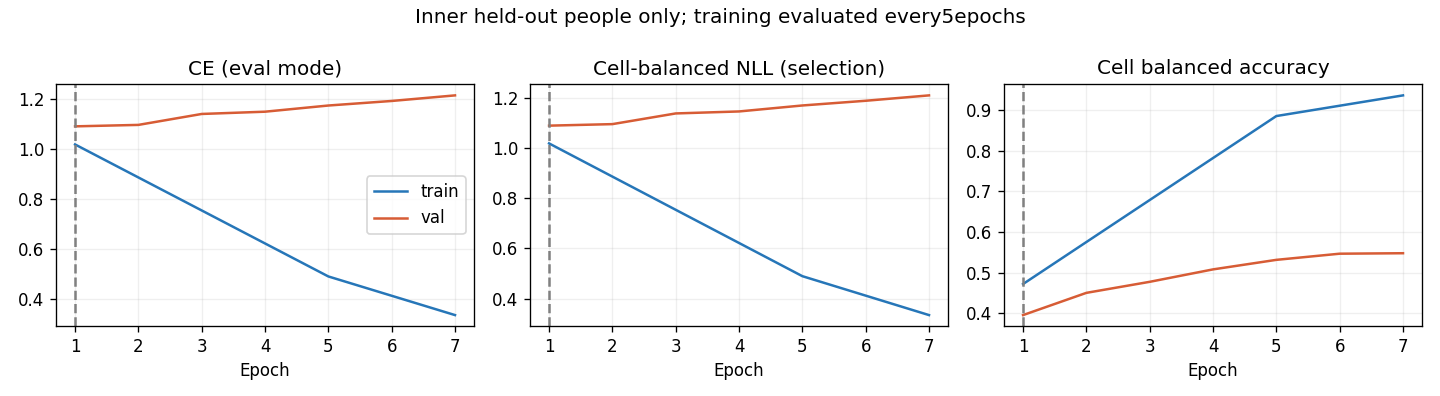

Values plotted in this chart, from the file beside it:
epoch, optimization_ce, train_ce, train_cell_nll, train_cell_ba, val_ce, val_cell_nll, val_cell_ba, raw_val_ce, raw_val_cell_nll, raw_val_cell_ba
1, 1.131, 1.018, 1.018, 0.4718, 1.09, 1.089, 0.3952, 1.09, 1.089, 0.3952
2, 1.001, , , , 1.096, 1.095, 0.45, 1.096, 1.095, 0.45
3, 0.9046, , , , 1.14, 1.137, 0.4772, 1.14, 1.137, 0.4772
4, 0.7652, , , , 1.149, 1.145, 0.5079, 1.149, 1.145, 0.5079
5, 0.6721, 0.4892, 0.4895, 0.886, 1.174, 1.169, 0.5314, 1.174, 1.169, 0.5314
6, 0.5801, , , , 1.192, 1.188, 0.5466, 1.192, 1.188, 0.5466
7, 0.5238, 0.3346, 0.3346, 0.9369, 1.214, 1.209, 0.5477, 1.214, 1.209, 0.5477
